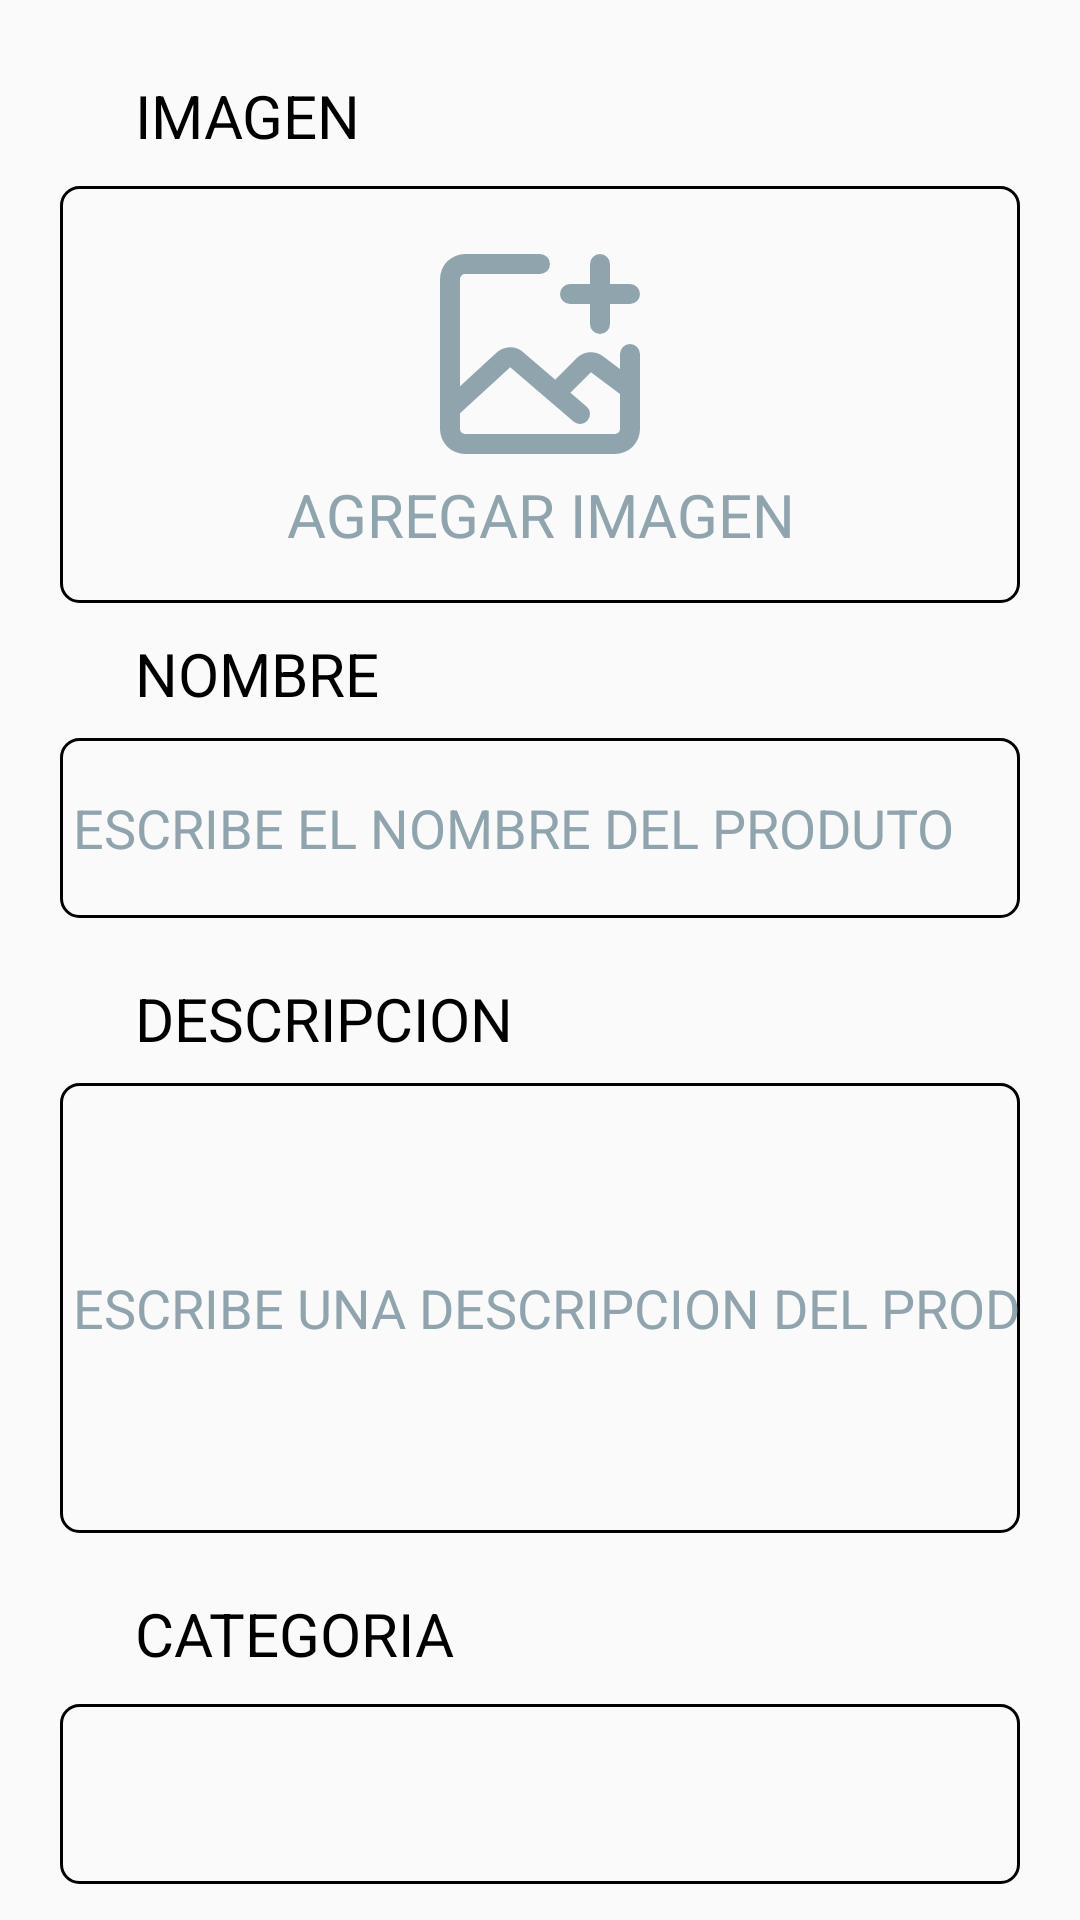

Android layout source for this screen:
<!-- AndroidManifest.xml: application theme Theme.TopModa -->
<!-- res/layout/activity_producto_create.xml -->
<?xml version="1.0" encoding="utf-8"?>
<androidx.core.widget.NestedScrollView
        xmlns:android="http://schemas.android.com/apk/res/android"
        xmlns:tools="http://schemas.android.com/tools"
        xmlns:app="http://schemas.android.com/apk/res-auto"
        android:layout_width="match_parent"
        android:layout_height="match_parent"
        tools:context=".ProductoCreateActivity">

    <LinearLayout
            android:layout_width="match_parent"
            android:layout_height="wrap_content"
            android:orientation="vertical"
            android:padding="15dp">

        <TextView
                android:layout_marginTop="10dp"
                android:layout_width="wrap_content"
                android:layout_height="wrap_content"
                android:layout_marginStart="30dp"
                android:text="IMAGEN"
                android:textColor="@color/black"
                android:textSize="20sp" />

        <LinearLayout
                android:layout_width="320dp"
                android:layout_height="wrap_content"
                android:layout_marginTop="10dp"
                android:orientation="vertical"
                android:layout_gravity="center"
                android:background="@drawable/rounded_items"
                android:padding="16dp">

            <ImageView
                    android:layout_width="80dp"
                    android:layout_height="80dp"
                    android:layout_gravity="center"
                    android:src="@drawable/agregar_imagen"
                    app:tint="@color/textfont"/>

            <TextView
                    android:layout_width="match_parent"
                    android:layout_height="wrap_content"
                    android:text="AGREGAR IMAGEN"
                    android:textColor="@color/textfont"
                    android:textAlignment="center"
                    android:textSize="20sp"/>

        </LinearLayout>

        <TextView
                android:layout_marginTop="10dp"
                android:layout_width="wrap_content"
                android:layout_height="wrap_content"
                android:layout_marginStart="30dp"
                android:text="NOMBRE"
                android:textColor="@color/black"
                android:textSize="20sp" />

        <com.google.android.material.textfield.TextInputEditText
                android:layout_width="320dp"
                android:layout_height="60dp"
                android:hint=" ESCRIBE EL NOMBRE DEL PRODUTO"
                android:layout_marginBottom="10dp"
                android:layout_gravity="center"
                android:inputType="textEmailAddress"
                android:textColorHint="@color/textfont"
                android:textSize="18sp"
                android:background="@drawable/rounded_items"
                android:layout_marginTop="8dp"/>

        <TextView
                android:layout_marginTop="10dp"
                android:layout_width="wrap_content"
                android:layout_height="wrap_content"
                android:layout_marginStart="30dp"
                android:text="DESCRIPCION"
                android:textColor="@color/black"
                android:textSize="20sp" />

        <com.google.android.material.textfield.TextInputEditText
                android:layout_width="320dp"
                android:layout_height="150dp"
                android:hint=" ESCRIBE UNA DESCRIPCION DEL PRODUTO"
                android:layout_marginBottom="10dp"
                android:layout_gravity="center"
                android:inputType="textEmailAddress"
                android:textColorHint="@color/textfont"
                android:textSize="18sp"
                android:background="@drawable/rounded_items"
                android:layout_marginTop="8dp"/>

        <TextView
                android:layout_marginTop="10dp"
                android:layout_width="wrap_content"
                android:layout_height="wrap_content"
                android:layout_marginStart="30dp"
                android:text="CATEGORIA"
                android:textColor="@color/black"
                android:textSize="20sp" />

        <Spinner
                android:layout_width="320dp"
                android:layout_height="60dp"
                android:layout_gravity="center"
                android:layout_marginTop="10dp"
                android:background="@drawable/rounded_items"/>

        <TextView
                android:layout_marginTop="10dp"
                android:layout_width="wrap_content"
                android:layout_height="wrap_content"
                android:layout_marginStart="30dp"
                android:text="MARCA"
                android:textColor="@color/black"
                android:textSize="20sp" />

        <Spinner
                android:layout_width="320dp"
                android:layout_height="60dp"
                android:layout_marginTop="10dp"
                android:layout_gravity="center"
                android:background="@drawable/rounded_items"/>

        <TextView
                android:layout_marginTop="10dp"
                android:layout_width="wrap_content"
                android:layout_height="wrap_content"
                android:layout_marginStart="30dp"
                android:text="PRECIO"
                android:textColor="@color/black"
                android:textSize="20sp" />

        <com.google.android.material.textfield.TextInputEditText
                android:layout_width="320dp"
                android:layout_height="60dp"
                android:hint=" ESCRIBE EL PRECIO DEL PRODUTO"
                android:layout_marginBottom="10dp"
                android:layout_gravity="center"
                android:inputType="textEmailAddress"
                android:textColorHint="@color/textfont"
                android:textSize="18sp"
                android:background="@drawable/rounded_items"
                android:layout_marginTop="8dp"/>

        <TextView
                android:layout_marginTop="10dp"
                android:layout_width="wrap_content"
                android:layout_height="wrap_content"
                android:layout_marginStart="30dp"
                android:text="STOCK"
                android:textColor="@color/black"
                android:textSize="20sp" />

        <com.google.android.material.textfield.TextInputEditText
                android:layout_width="320dp"
                android:layout_height="60dp"
                android:hint=" ESCRIBE EL STOCK DEL PRODUTO"
                android:layout_marginBottom="10dp"
                android:layout_gravity="center"
                android:inputType="textEmailAddress"
                android:textColorHint="@color/textfont"
                android:textSize="18sp"
                android:background="@drawable/rounded_items"
                android:layout_marginTop="8dp"/>

        <LinearLayout
                android:layout_width="320dp"
                android:layout_height="wrap_content"
                android:layout_marginTop="50dp"
                android:layout_marginStart="15dp"
                android:gravity="center">

            <Button
                    android:id="@+id/btnCerrar"
                    android:layout_width="0dp"
                    android:layout_height="60dp"
                    android:layout_weight="1"
                    android:backgroundTint="@color/white"
                    android:background="@drawable/rounded_corner"
                    android:textSize="20sp"
                    android:textColor="@color/black"
                    android:text="CERRAR"
                    android:layout_marginEnd="8dp"/>
            <Button
                    android:id="@+id/btnGuardar"
                    android:layout_width="0dp"
                    android:layout_height="60dp"
                    android:layout_weight="1"
                    android:textColor="@color/black"
                    android:backgroundTint="@color/topmoda"
                    android:textSize="20sp"
                    android:background="@drawable/rounded_corner"
                    android:text="GUARDAR"
                    android:layout_marginStart="8dp"/>
        </LinearLayout>

    </LinearLayout>
</androidx.core.widget.NestedScrollView>
<!-- resources referenced by this layout -->
<resources>
  <color name="black">#FF000000</color>
  <color name="textfont">#90A4AE</color>
  <color name="topmoda">#4CB94C</color>
  <color name="white">#FFFFFFFF</color>
  <!-- drawable agregar_imagen (drawable) -->
  <vector xmlns:android="http://schemas.android.com/apk/res/android"
      android:width="128dp"
      android:height="128dp"
      android:viewportWidth="48"
      android:viewportHeight="48">
    <path
        android:pathData="M44,24a2,2 0,1 0,-4 0zM24,8a2,2 0,1 0,0 -4zM39,40L9,40v4h30zM8,39L8,9L4,9v30zM40,24v15h4L44,24zM9,8h15L24,4L9,4zM9,40a1,1 0,0 1,-1 -1L4,39a5,5 0,0 0,5 5zM39,44a5,5 0,0 0,5 -5h-4a1,1 0,0 1,-1 1zM8,9a1,1 0,0 1,1 -1L9,4a5,5 0,0 0,-5 5z"
        android:fillColor="#000000"/>
    <path
        android:pathData="m6,35l10.693,-9.802a2,2 0,0 1,2.653 -0.044L32,36m-4,-5l4.773,-4.773a2,2 0,0 1,2.615 -0.186L42,31M30,12h12m-6,-6v12"
        android:strokeLineJoin="round"
        android:strokeWidth="4"
        android:fillColor="#00000000"
        android:strokeColor="#000000"
        android:strokeLineCap="round"/>
  </vector>
  <!-- drawable rounded_corner (drawable) -->
  <?xml version="1.0" encoding="utf-8"?>
  <shape xmlns:android="http://schemas.android.com/apk/res/android"
         android:shape="rectangle">
  
      <solid android:color="@color/topmoda"/>
  
      <corners android:radius="10dp"/>
  </shape>
  <!-- drawable rounded_items (drawable) -->
  <?xml version="1.0" encoding="utf-8"?>
  <shape xmlns:android="http://schemas.android.com/apk/res/android"
         android:shape="rectangle">
  
      <corners android:radius="6dp"/>
      <stroke android:width="1dp" android:color="@color/black"/>
  </shape>
  <style name="Theme.TopModa" parent="Base.Theme.TopModa" />
  <style name="Base.Theme.TopModa" parent="Theme.AppCompat.Light.NoActionBar">
          
          
      </style>
</resources>
